Labelled photos from "processed", an image-classification folder in Utkarsh-Pr/MedGuard. The possible labels are: Acemiz, Allegra, alprax 0 25, Amalong, Atarax, Becozinc, Bifilac, Canitiz, Cetzine, Ciplar 10, Cofsils, Cranmed, Cyclopam, D-Rise, D-Well, D3 More 2K, Dolo 650, Eldoper, Emeset, Etoshine 90, Etoshine MR, Folvite, Gelusil, Gestorab, glimi save M 0 5, Gluxit 10, M-Strong, Meftal 250 DT, melecobalamine, Menoease, Metronidazole, Montair, Muvera, Mysopas, Pacimol 650, Pan 20, Pan-D, Paracip 650, Redotil, Shelcal 500, Sibelium 10mg, Sompraz, Strepsils, Tayo 60K, Tendonease, Udapa-Trio, Unienzyme, Velgut, Vitamin E, Vomikind, Zincovit, Zofer.

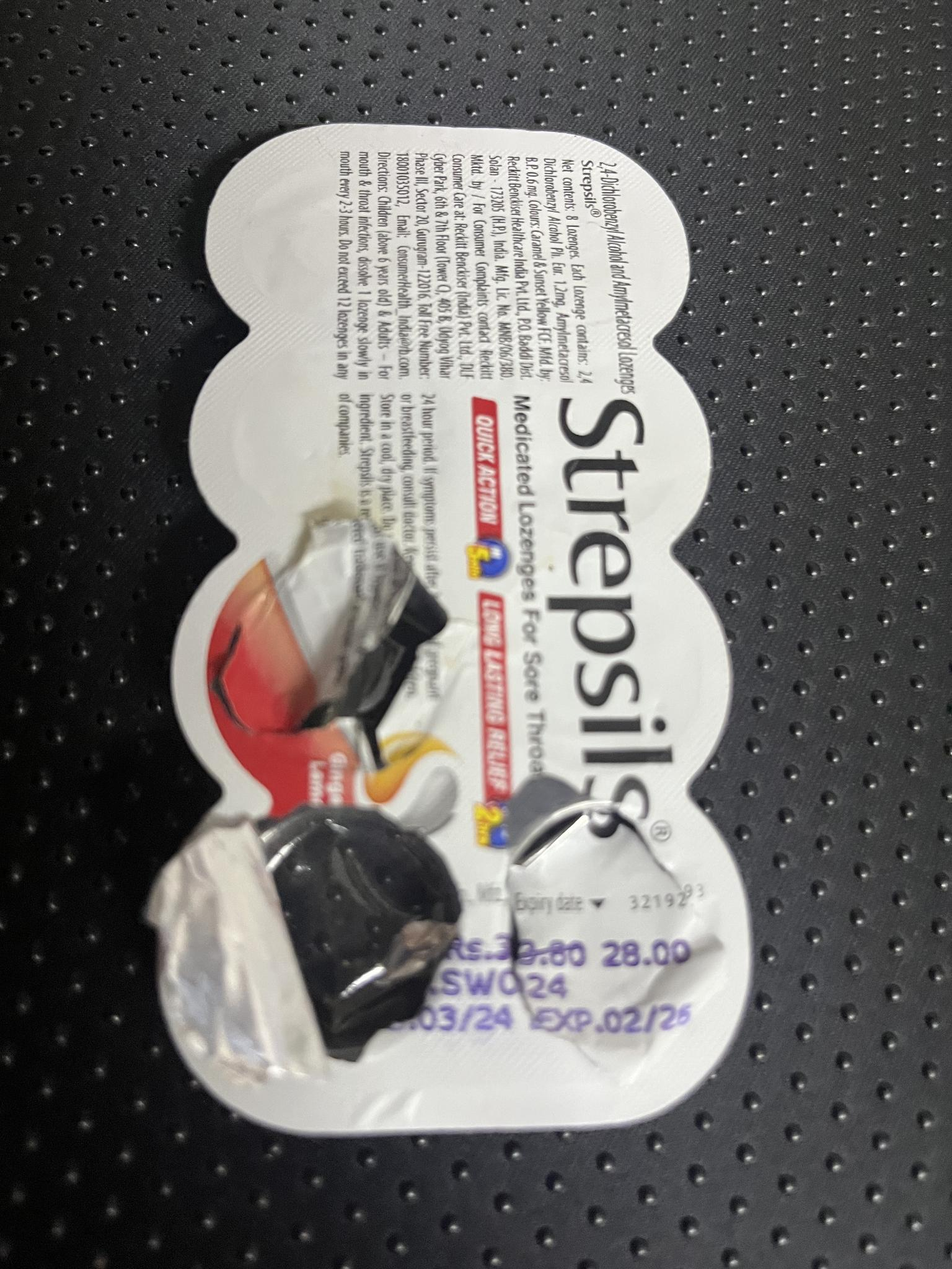
Label: Strepsils

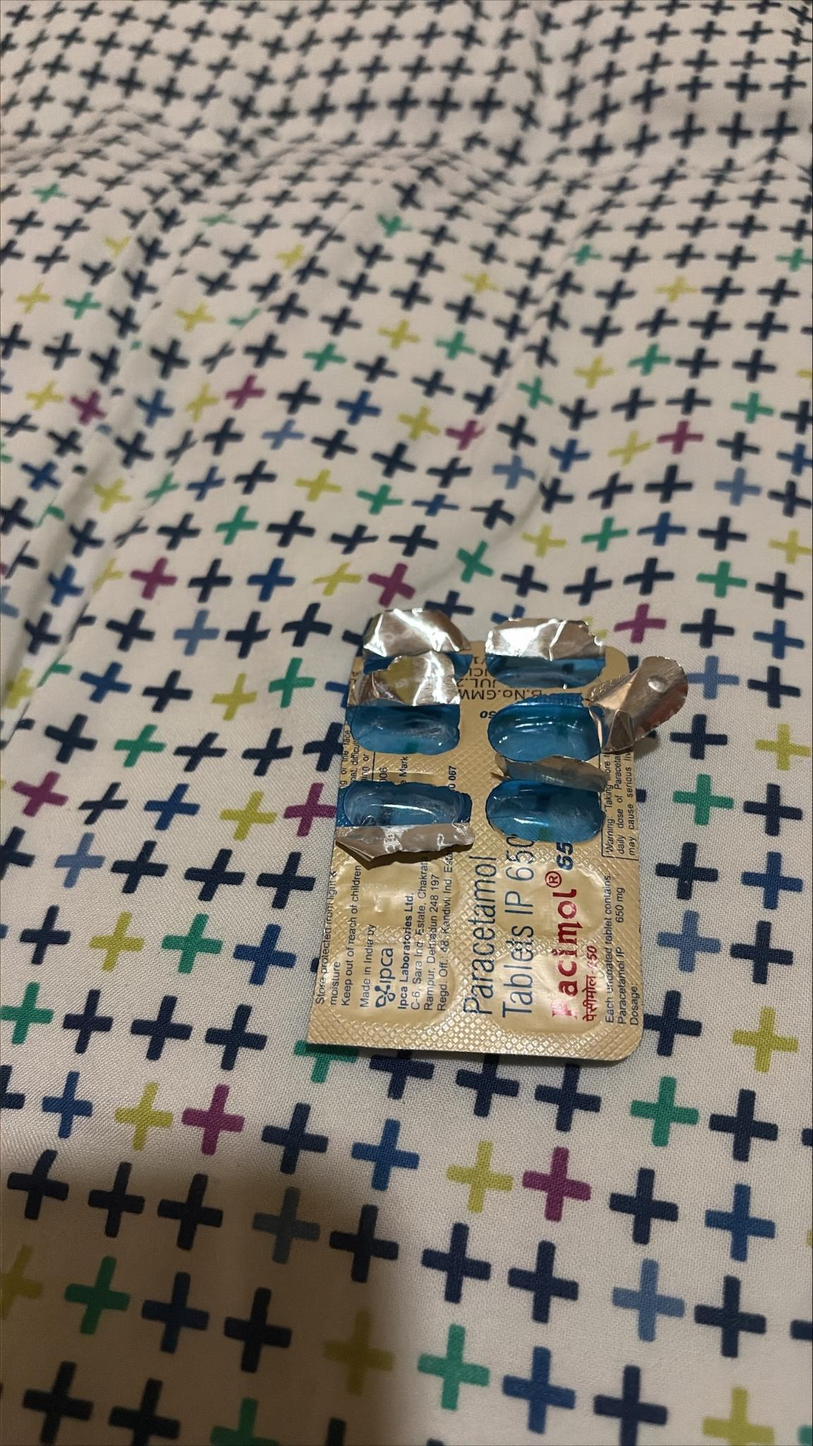
Label: Pacimol 650

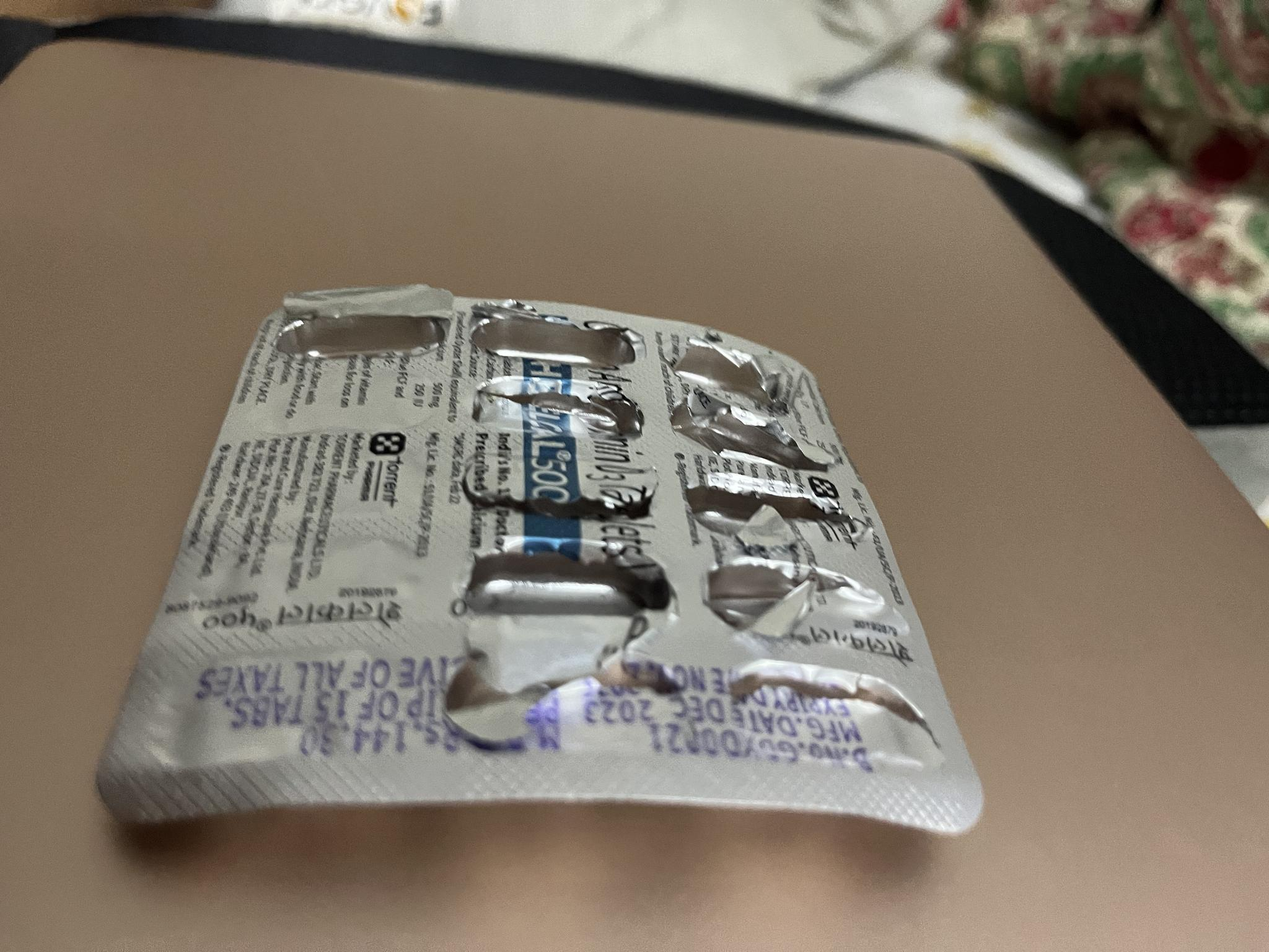
Label: Shelcal 500

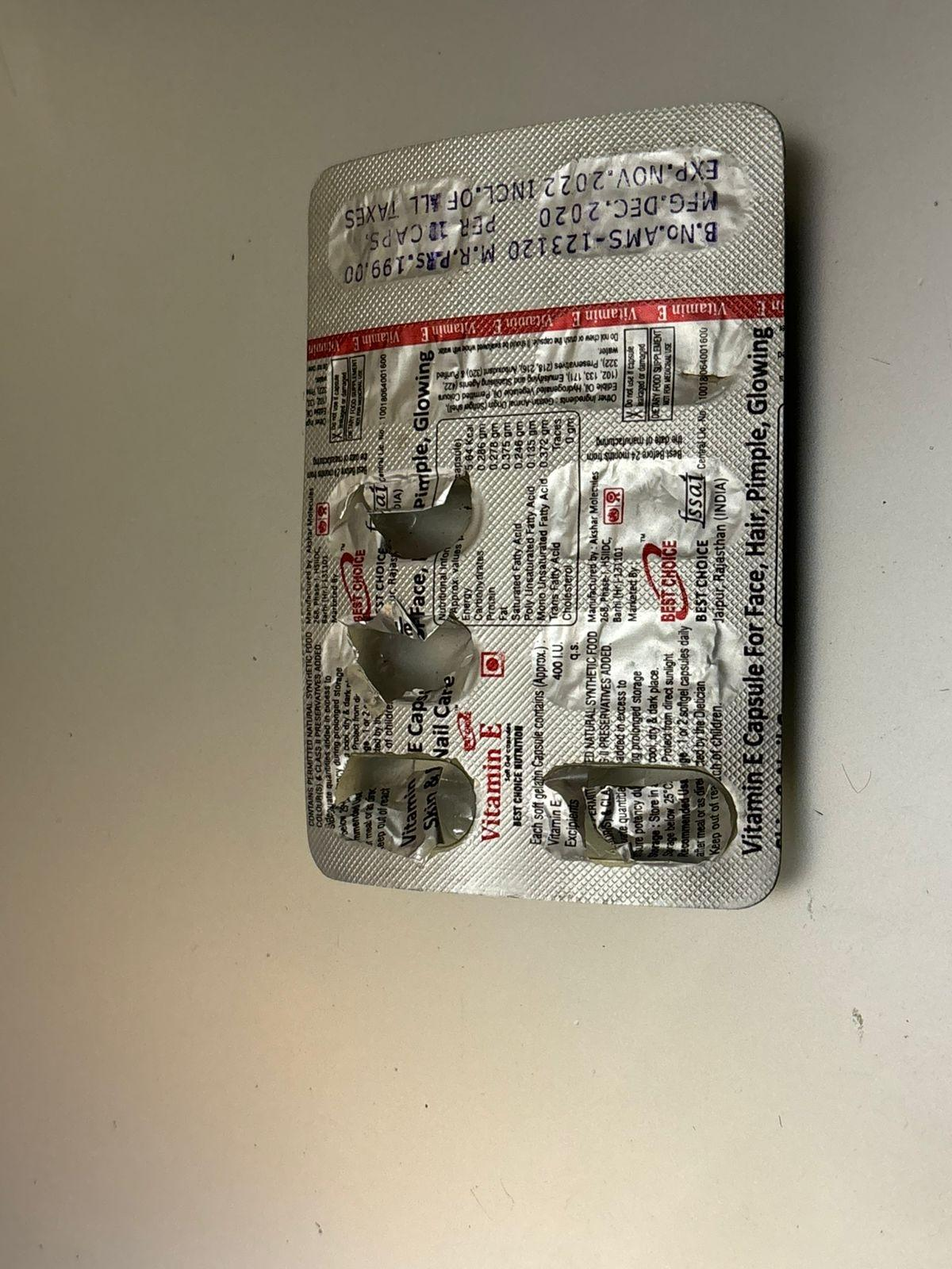
Label: Vitamin E

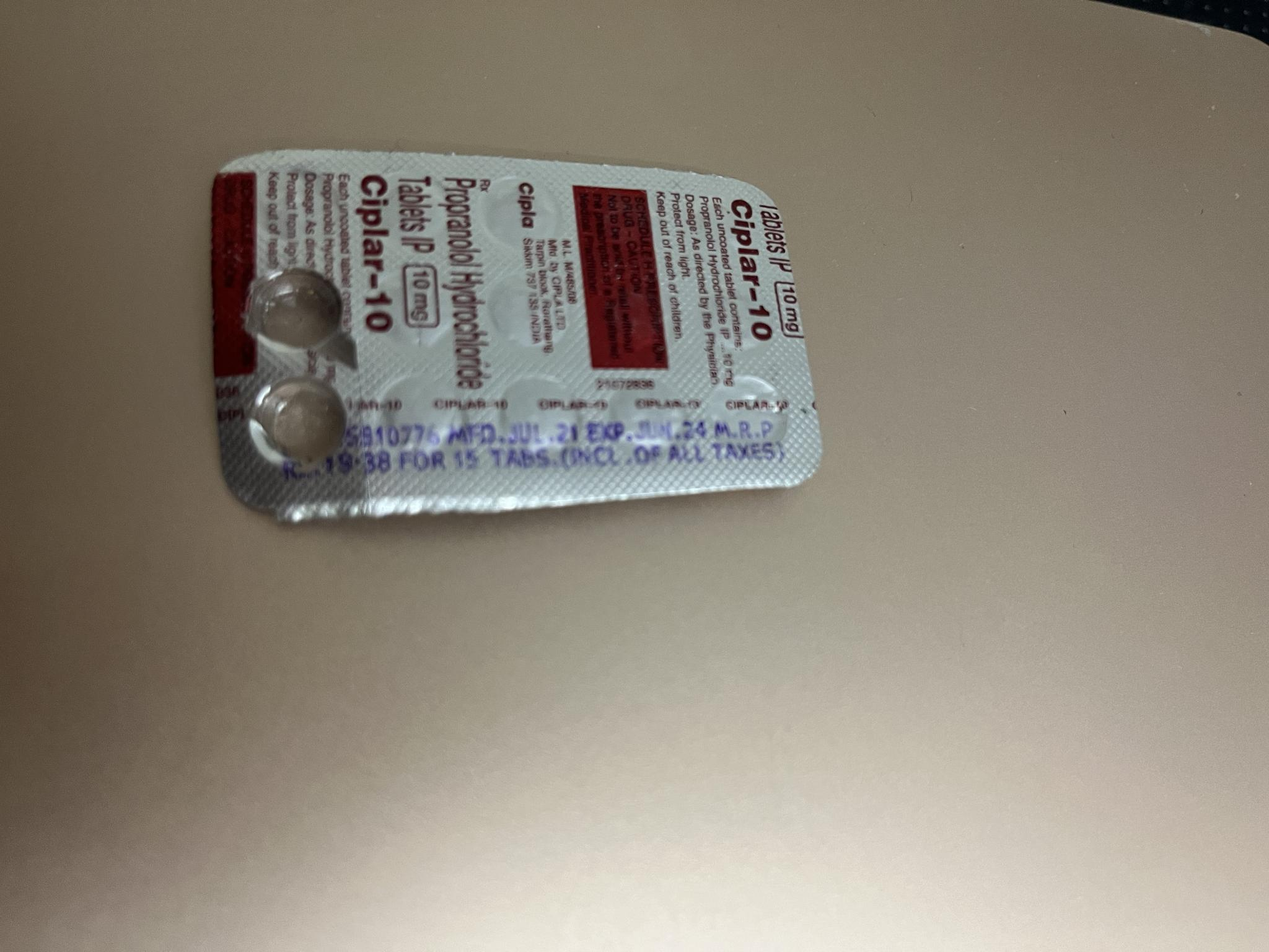
Label: Ciplar 10

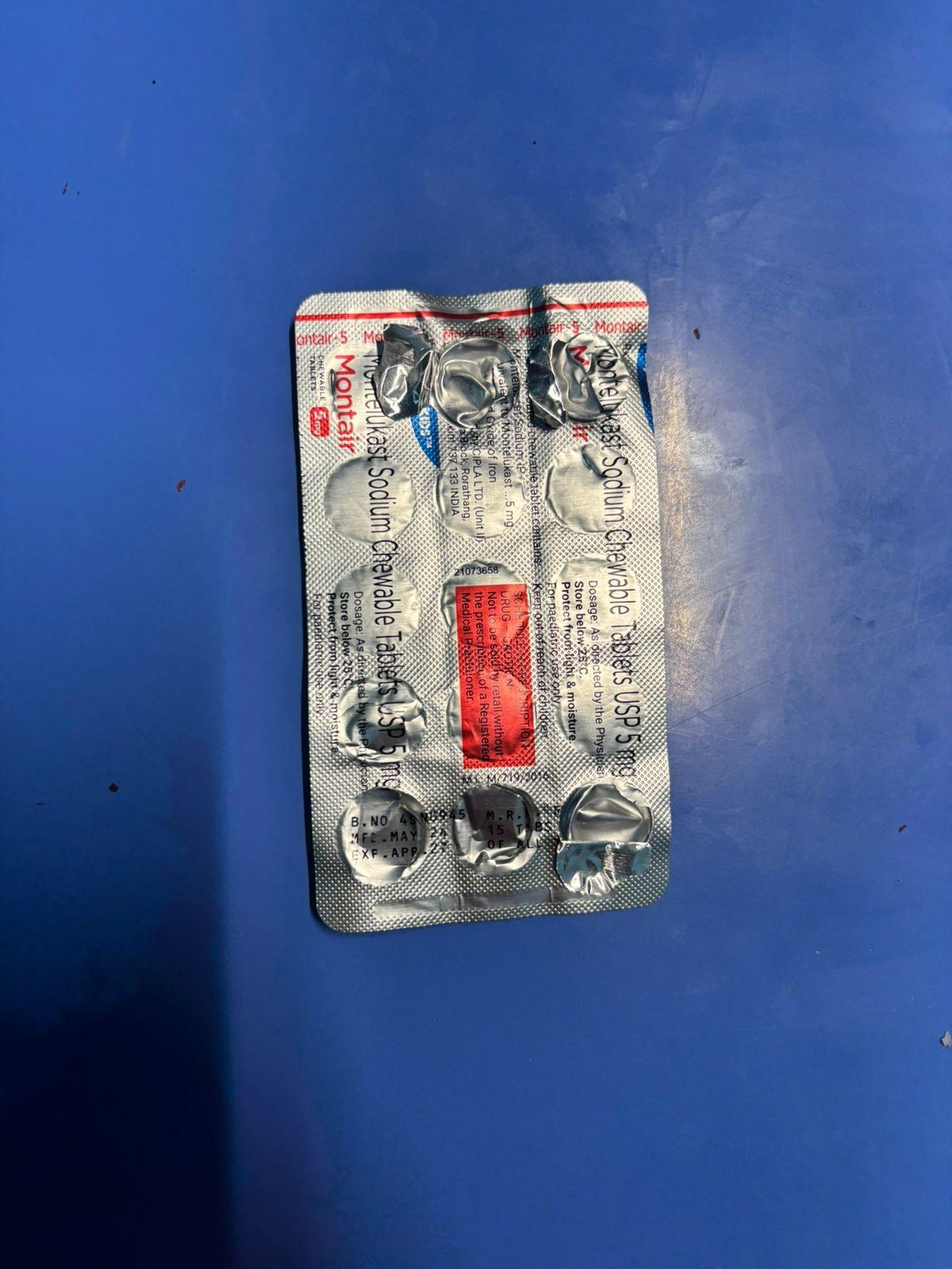
Label: Montair
